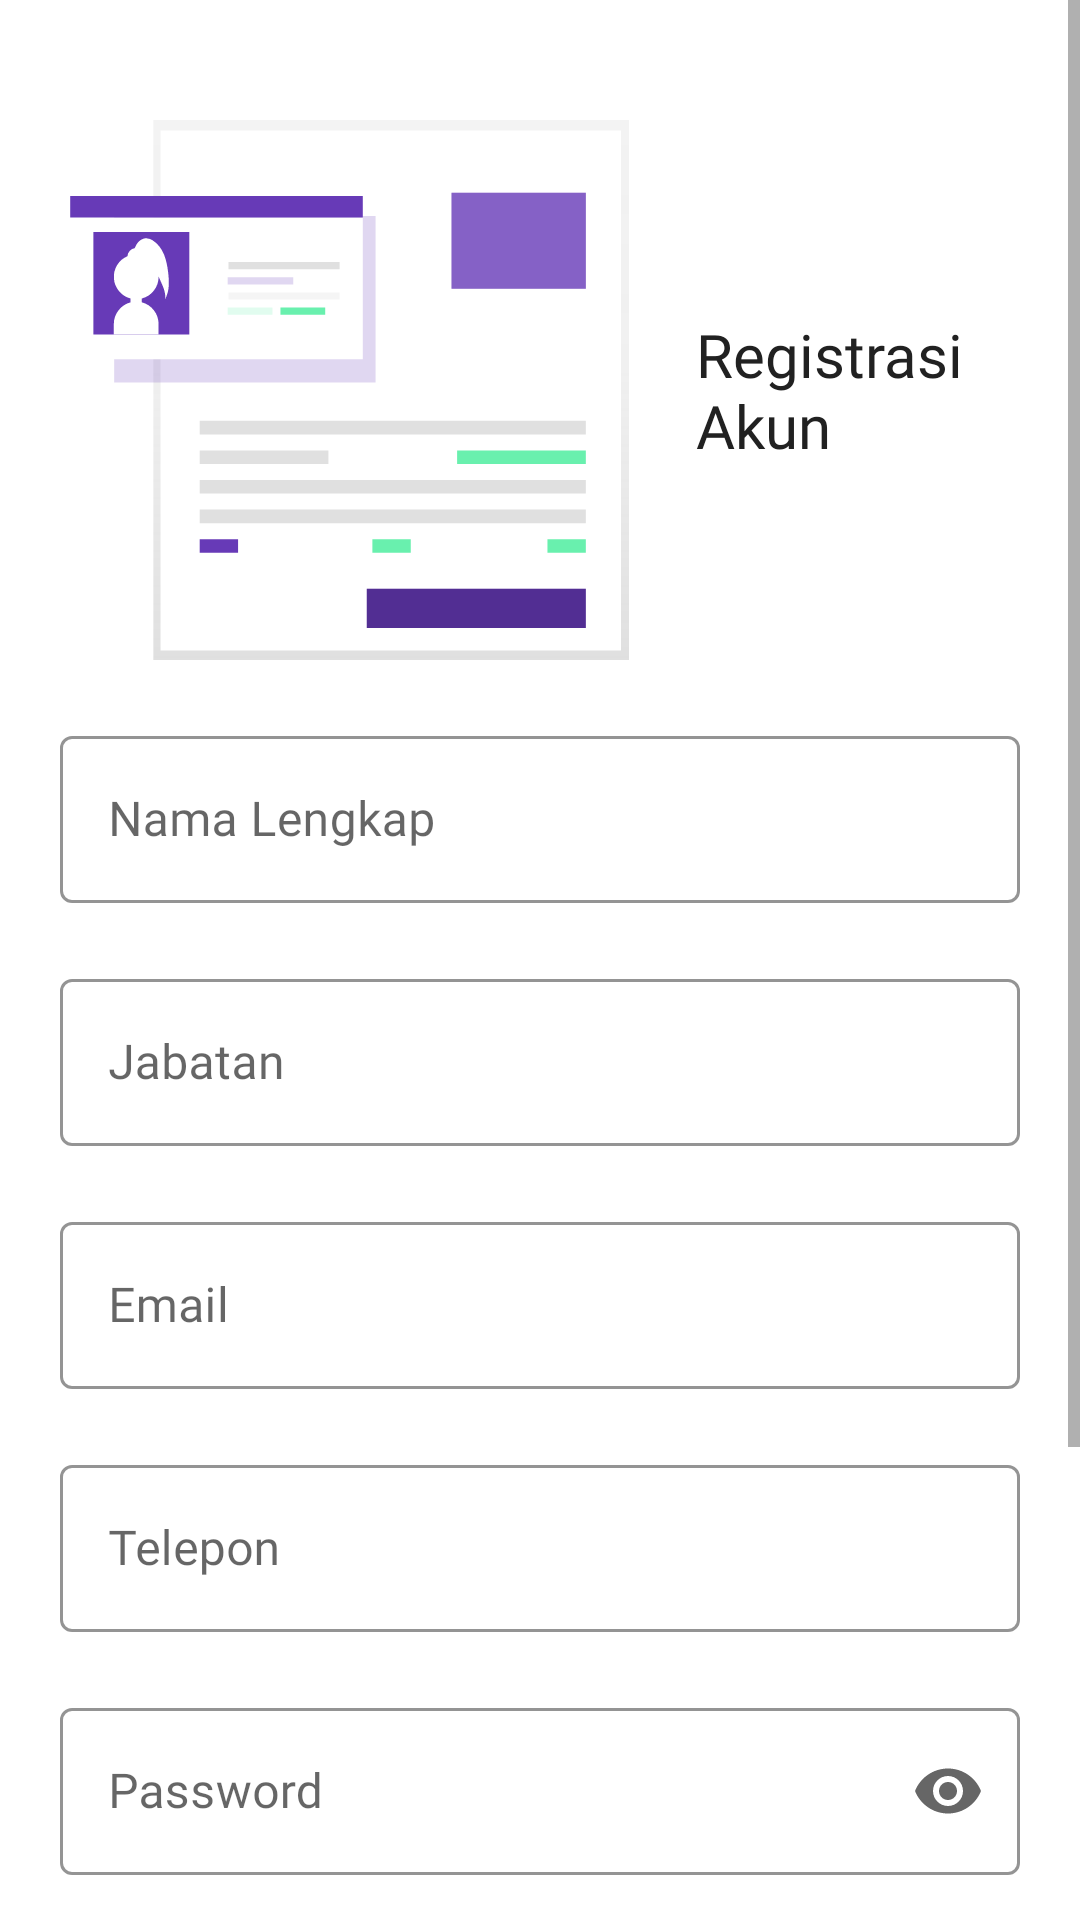

The Android layout XML behind this screen, and the referenced resources:
<!-- AndroidManifest.xml: application theme AppTheme -->
<!-- res/layout/fragment_register.xml -->
<?xml version="1.0" encoding="utf-8"?>
<FrameLayout xmlns:android="http://schemas.android.com/apk/res/android"
    xmlns:tools="http://schemas.android.com/tools"
    android:layout_width="match_parent"
    android:layout_height="match_parent"
    xmlns:app="http://schemas.android.com/apk/res-auto"
    tools:context=".auth.register.RegisterFragment">

    <ScrollView
        android:layout_width="match_parent"
        android:layout_height="match_parent"
        tools:ignore="UselessParent">

        <LinearLayout
            android:layout_width="match_parent"
            android:layout_height="wrap_content"
            android:orientation="vertical"
            android:paddingBottom="@dimen/dip_30">

            <LinearLayout
                android:layout_width="match_parent"
                android:layout_height="wrap_content"
                android:orientation="horizontal"
                android:layout_marginHorizontal="@dimen/dip_16"
                android:layout_marginTop="@dimen/dip_40"
                tools:ignore="UseCompoundDrawables">

                <ImageView
                    android:layout_width="200dp"
                    android:layout_height="180dp"
                    android:src="@drawable/illustration_register"
                    android:contentDescription="@string/illustration_register" />

                <TextView
                    android:layout_width="wrap_content"
                    android:layout_height="wrap_content"
                    style="@style/TextRegularPrimary"
                    android:textSize="20sp"
                    android:layout_marginStart="@dimen/dip_16"
                    android:layout_gravity="center"
                    android:text="@string/registrasi_akun" />

            </LinearLayout>

            <com.google.android.material.textfield.TextInputLayout
                android:id="@+id/input_layout_name_register"
                android:layout_width="match_parent"
                android:layout_height="wrap_content"
                android:hint="@string/nama_lengkap"
                app:endIconMode="clear_text"
                app:boxStrokeColor="@color/colorPrimary"
                android:layout_marginHorizontal="@dimen/dip_20"
                android:layout_marginTop="@dimen/dip_20"
                style="@style/TextInputLayout.OutlineBox.CustomFont">

                <com.google.android.material.textfield.TextInputEditText
                    android:id="@+id/edt_name_register"
                    android:layout_width="match_parent"
                    android:layout_height="wrap_content"
                    android:inputType="text"
                    android:lines="1" />

            </com.google.android.material.textfield.TextInputLayout>

            <com.google.android.material.textfield.TextInputLayout
                android:id="@+id/input_layout_position_register"
                android:layout_width="match_parent"
                android:layout_height="wrap_content"
                android:hint="@string/jabatan"
                app:endIconMode="clear_text"
                app:boxStrokeColor="@color/colorPrimary"
                android:layout_marginHorizontal="@dimen/dip_20"
                android:layout_marginTop="@dimen/dip_20"
                style="@style/TextInputLayout.OutlineBox.CustomFont">

                <com.google.android.material.textfield.TextInputEditText
                    android:id="@+id/edt_position_register"
                    android:layout_width="match_parent"
                    android:layout_height="wrap_content"
                    android:inputType="text"
                    android:lines="1" />

            </com.google.android.material.textfield.TextInputLayout>

            <com.google.android.material.textfield.TextInputLayout
                android:id="@+id/input_layout_email_register"
                android:layout_width="match_parent"
                android:layout_height="wrap_content"
                android:hint="@string/email"
                app:endIconMode="clear_text"
                app:boxStrokeColor="@color/colorPrimary"
                android:layout_marginHorizontal="@dimen/dip_20"
                android:layout_marginTop="@dimen/dip_20"
                style="@style/TextInputLayout.OutlineBox.CustomFont">

                <com.google.android.material.textfield.TextInputEditText
                    android:id="@+id/edt_email_register"
                    android:layout_width="match_parent"
                    android:layout_height="wrap_content"
                    android:inputType="textEmailAddress"
                    android:lines="1" />

            </com.google.android.material.textfield.TextInputLayout>

            <com.google.android.material.textfield.TextInputLayout
                android:id="@+id/input_layout_phone_register"
                android:layout_width="match_parent"
                android:layout_height="wrap_content"
                android:hint="@string/telepon"
                app:endIconMode="clear_text"
                app:boxStrokeColor="@color/colorPrimary"
                android:layout_marginHorizontal="@dimen/dip_20"
                android:layout_marginTop="@dimen/dip_20"
                style="@style/TextInputLayout.OutlineBox.CustomFont">

                <com.google.android.material.textfield.TextInputEditText
                    android:id="@+id/edt_phone_register"
                    android:layout_width="match_parent"
                    android:layout_height="wrap_content"
                    android:inputType="phone"
                    android:lines="1" />

            </com.google.android.material.textfield.TextInputLayout>

            <com.google.android.material.textfield.TextInputLayout
                android:id="@+id/input_layout_password_register"
                android:layout_width="match_parent"
                android:layout_height="wrap_content"
                android:hint="@string/password"
                app:endIconMode="password_toggle"
                app:boxStrokeColor="@color/colorPrimary"
                android:layout_marginHorizontal="@dimen/dip_20"
                android:layout_marginTop="@dimen/dip_20"
                style="@style/TextInputLayout.OutlineBox.CustomFont">

                <com.google.android.material.textfield.TextInputEditText
                    android:id="@+id/edt_password_register"
                    android:layout_width="match_parent"
                    android:layout_height="wrap_content"
                    android:inputType="textPassword"
                    android:lines="1" />

            </com.google.android.material.textfield.TextInputLayout>

            <com.google.android.material.textfield.TextInputLayout
                android:id="@+id/input_layout_password_confirm_register"
                android:layout_width="match_parent"
                android:layout_height="wrap_content"
                android:hint="@string/konfirmasi_password"
                app:endIconMode="password_toggle"
                app:boxStrokeColor="@color/colorPrimary"
                android:layout_marginHorizontal="@dimen/dip_20"
                android:layout_marginTop="@dimen/dip_20"
                style="@style/TextInputLayout.OutlineBox.CustomFont">

                <com.google.android.material.textfield.TextInputEditText
                    android:id="@+id/edt_password_confirm_register"
                    android:layout_width="match_parent"
                    android:layout_height="wrap_content"
                    android:inputType="textPassword"
                    android:lines="1" />

            </com.google.android.material.textfield.TextInputLayout>

            <Button
                android:id="@+id/btn_register"
                android:layout_marginTop="@dimen/dip_30"
                android:layout_marginHorizontal="@dimen/dip_20"
                android:text="@string/daftar_sekarang"
                style="@style/Button" />

            <LinearLayout
                android:layout_width="wrap_content"
                android:layout_height="wrap_content"
                android:orientation="horizontal"
                android:layout_gravity="center_horizontal"
                android:layout_marginTop="@dimen/dip_16">

                <TextView
                    android:layout_width="wrap_content"
                    android:layout_height="wrap_content"
                    android:textSize="14sp"
                    android:text="@string/sudah_punya_akun"
                    style="@style/TextRegularPrimary" />

                <TextView
                    android:id="@+id/tv_to_login"
                    android:layout_width="wrap_content"
                    android:layout_height="wrap_content"
                    android:textSize="14sp"
                    android:layout_marginStart="@dimen/dip_8"
                    android:text="@string/login"
                    android:textColor="@color/colorAccent"
                    style="@style/TextBoldAccent" />
            </LinearLayout>

        </LinearLayout>
    </ScrollView>

    <ProgressBar
        android:id="@+id/loading_register"
        android:layout_width="wrap_content"
        android:layout_height="wrap_content"
        android:layout_gravity="center"
        android:visibility="invisible" />

</FrameLayout>
<!-- resources referenced by this layout -->
<resources>
  <color name="colorAccent">#FF9800</color>
  <color name="colorPrimary">#673AB7</color>
  <dimen name="dip_16">16dp</dimen>
  <dimen name="dip_20">20dp</dimen>
  <dimen name="dip_30">30dp</dimen>
  <dimen name="dip_40">40dp</dimen>
  <dimen name="dip_8">8dp</dimen>
  <!-- drawable illustration_register: vector/xml drawable (drawable, 3960 chars, omitted) -->
  <string name="daftar_sekarang">Daftar Sekarang</string>
  <string name="email">Email</string>
  <string name="illustration_register">illustration register</string>
  <string name="jabatan">Jabatan</string>
  <string name="konfirmasi_password">Konfirmasi Password</string>
  <string name="login">Login</string>
  <string name="nama_lengkap">Nama Lengkap</string>
  <string name="password">Password</string>
  <string name="registrasi_akun">Registrasi Akun</string>
  <string name="sudah_punya_akun">Sudah Punya Akun?</string>
  <string name="telepon">Telepon</string>
  <style name="Button">
          <item name="android:layout_width">match_parent</item>
          <item name="android:layout_height">wrap_content</item>
          <item name="android:textAllCaps">false</item>
          <item name="android:fontFamily">@font/quicksand_regular</item>
          <item name="android:textColor">@color/colorWhite</item>
      </style>
  <style name="TextBoldAccent">
          <item name="android:fontFamily">@font/quicksand_bold</item>
          <item name="android:textColor">@color/colorAccent</item>
      </style>
  <style name="TextInputLayout.OutlineBox.CustomFont" parent="Widget.MaterialComponents.TextInputLayout.OutlinedBox">
          <item name="android:theme">@style/ThemeOverlay.TextInputEditText.OutlinedBox.CustomFont</item>
      </style>
  <style name="TextRegularPrimary">
          <item name="android:fontFamily">@font/quicksand_regular</item>
          <item name="android:textColor">@color/colorTextPrimary</item>
      </style>
  <style name="AppTheme" parent="Theme.MaterialComponents.Light.NoActionBar">
          
          <item name="colorPrimary">@color/colorPrimary</item>
          <item name="colorPrimaryDark">@color/colorPrimaryDark</item>
          <item name="colorAccent">@color/colorAccent</item>
      </style>
  <color name="colorWhite">#0C0C0C</color>
  <style name="ThemeOverlay.TextInputEditText.OutlinedBox.CustomFont" parent="ThemeOverlay.MaterialComponents.TextInputEditText.OutlinedBox">
          <item name="editTextStyle">@style/TextInputEditText.OutlinedBox.CustomFont</item>
      </style>
  <color name="colorTextPrimary">#212121</color>
  <color name="colorPrimaryDark">#512DA8</color>
  <style name="TextInputEditText.OutlinedBox.CustomFont" parent="Widget.MaterialComponents.TextInputEditText.OutlinedBox">
          <item name="android:fontFamily">@font/quicksand_light</item>
      </style>
</resources>
